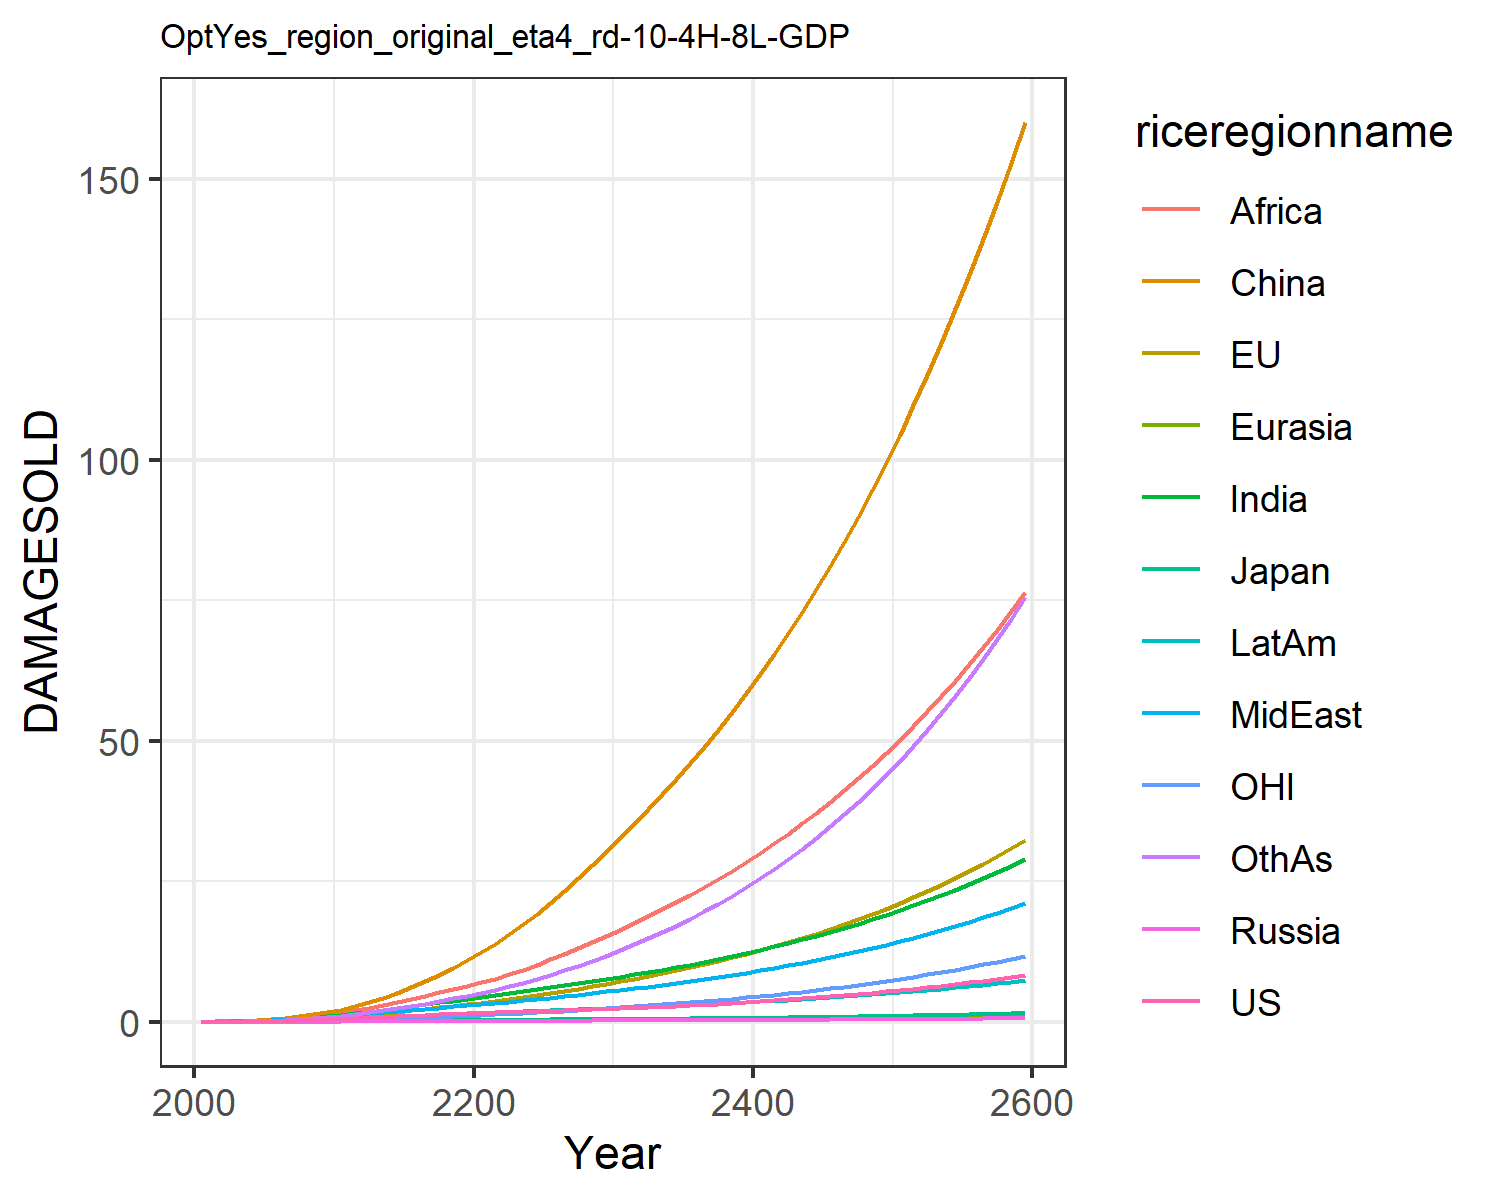

The file beside this chart, header and first rows:
0.012066173923017946, 0.01426768058107755, 0.004307133962781537, 0.001344798405836423, 0.0007250009837806598, 0.00808613291911423, 0.011667501428473642, 0.011791899436235133, 0.005434623520687957, 0.0065198882695046475, 0.004134896752636349, 0.006926659046672796
0.02179, 0.04299, 0.007441, 0.002483, 0.001398, 0.05753, 0.02711, 0.02633, 0.01492, 0.01343, 0.01527, 0.01426
0.03873, 0.07208, 0.0119, 0.004208, 0.002714, 0.1132, 0.05381, 0.0503, 0.03365, 0.02577, 0.02587, 0.03029
0.06383, 0.1154, 0.01777, 0.006768, 0.005021, 0.2033, 0.1023, 0.09095, 0.07469, 0.04677, 0.04181, 0.06203
0.09951, 0.1748, 0.02456, 0.01026, 0.008464, 0.331, 0.1741, 0.1511, 0.1455, 0.07746, 0.06307, 0.1133
0.1456, 0.25, 0.0335, 0.01472, 0.01316, 0.4985, 0.2696, 0.2303, 0.2502, 0.1179, 0.08927, 0.1868
0.202, 0.3405, 0.04461, 0.02009, 0.01924, 0.7146, 0.3906, 0.331, 0.3937, 0.1692, 0.12, 0.2865
0.27, 0.447, 0.05709, 0.02621, 0.02672, 0.984, 0.5426, 0.4585, 0.592, 0.2323, 0.1558, 0.4198
0.3496, 0.5691, 0.07073, 0.03295, 0.0356, 1.309, 0.7276, 0.6163, 0.8583, 0.3074, 0.1969, 0.5921
0.4409, 0.7065, 0.08535, 0.04017, 0.04581, 1.691, 0.947, 0.808, 1.207, 0.3946, 0.2427, 0.8091
0.5421, 0.8703, 0.1029, 0.04911, 0.05817, 2.168, 1.2, 1.013, 1.606, 0.4939, 0.2976, 1.067
0.6461, 1.063, 0.1234, 0.05994, 0.07272, 2.778, 1.48, 1.211, 2.023, 0.6005, 0.3628, 1.358
0.7619, 1.284, 0.1464, 0.07197, 0.08885, 3.47, 1.784, 1.429, 2.477, 0.7176, 0.4379, 1.673
0.876, 1.517, 0.1692, 0.08417, 0.1057, 4.255, 2.103, 1.649, 2.969, 0.8358, 0.5178, 2.022
0.9883, 1.761, 0.1919, 0.09646, 0.123, 5.138, 2.433, 1.87, 3.495, 0.954, 0.6019, 2.401
1.099, 2.017, 0.2142, 0.1087, 0.1407, 6.119, 2.768, 2.09, 4.048, 1.071, 0.6904, 2.807
1.207, 2.283, 0.2361, 0.1208, 0.1583, 7.193, 3.105, 2.308, 4.621, 1.184, 0.7831, 3.237
1.311, 2.557, 0.2573, 0.1326, 0.1754, 8.357, 3.437, 2.521, 5.205, 1.292, 0.8796, 3.685
1.408, 2.838, 0.2772, 0.1436, 0.1917, 9.606, 3.756, 2.726, 5.791, 1.392, 0.9793, 4.144
1.5, 3.125, 0.2958, 0.1538, 0.207, 10.94, 4.059, 2.922, 6.374, 1.483, 1.082, 4.612
1.584, 3.421, 0.3135, 0.1632, 0.2215, 12.37, 4.371, 3.126, 6.992, 1.573, 1.189, 5.118
1.663, 3.729, 0.3304, 0.1717, 0.2357, 13.92, 4.704, 3.346, 7.669, 1.665, 1.3, 5.68
1.74, 4.05, 0.3469, 0.1796, 0.2495, 15.58, 5.044, 3.574, 8.438, 1.755, 1.416, 6.283
1.816, 4.386, 0.3635, 0.1874, 0.263, 17.35, 5.391, 3.809, 9.268, 1.846, 1.538, 6.93
1.895, 4.738, 0.3804, 0.195, 0.2765, 19.22, 5.746, 4.052, 10.15, 1.937, 1.665, 7.621
1.973, 5.107, 0.3972, 0.2025, 0.2897, 21.2, 6.106, 4.301, 11.08, 2.027, 1.799, 8.355
2.052, 5.492, 0.4141, 0.2096, 0.3025, 23.3, 6.469, 4.556, 12.04, 2.116, 1.94, 9.133
2.133, 5.896, 0.4314, 0.2168, 0.3153, 25.5, 6.839, 4.82, 13.06, 2.205, 2.088, 9.96
2.219, 6.322, 0.4494, 0.2242, 0.3283, 27.82, 7.222, 5.094, 14.13, 2.297, 2.243, 10.84
2.31, 6.771, 0.4684, 0.2319, 0.3418, 30.27, 7.619, 5.38, 15.24, 2.393, 2.406, 11.78
2.404, 7.228, 0.4875, 0.2396, 0.3552, 32.76, 8.02, 5.671, 16.39, 2.488, 2.573, 12.76
2.499, 7.686, 0.5064, 0.2472, 0.3685, 35.25, 8.422, 5.963, 17.55, 2.582, 2.741, 13.77
2.599, 8.158, 0.526, 0.2551, 0.3821, 37.81, 8.835, 6.265, 18.74, 2.679, 2.914, 14.82
2.706, 8.648, 0.5466, 0.2635, 0.3962, 40.44, 9.264, 6.578, 19.98, 2.779, 3.093, 15.94
2.818, 9.158, 0.5681, 0.2722, 0.4109, 43.17, 9.711, 6.904, 21.26, 2.885, 3.279, 17.11
2.938, 9.691, 0.5908, 0.2814, 0.4262, 46, 10.18, 7.244, 22.59, 2.995, 3.473, 18.34
3.064, 10.25, 0.6146, 0.291, 0.4421, 48.93, 10.66, 7.597, 23.97, 3.11, 3.676, 19.64
3.197, 10.83, 0.6395, 0.3011, 0.4587, 51.98, 11.16, 7.966, 25.41, 3.23, 3.888, 21.01
3.337, 11.43, 0.6656, 0.3117, 0.4759, 55.15, 11.69, 8.35, 26.91, 3.355, 4.109, 22.45
3.484, 12.06, 0.6929, 0.3227, 0.4937, 58.44, 12.23, 8.749, 28.46, 3.485, 4.339, 23.97
3.639, 12.72, 0.7213, 0.3342, 0.5122, 61.86, 12.8, 9.165, 30.07, 3.621, 4.58, 25.55
3.801, 13.41, 0.751, 0.3461, 0.5314, 65.41, 13.39, 9.597, 31.75, 3.761, 4.831, 27.22
3.971, 14.13, 0.7819, 0.3584, 0.5511, 69.11, 14, 10.05, 33.49, 3.907, 5.093, 28.98
4.149, 14.88, 0.814, 0.3713, 0.5715, 72.94, 14.64, 10.51, 35.3, 4.059, 5.366, 30.81
4.335, 15.66, 0.8474, 0.3845, 0.5926, 76.93, 15.3, 11, 37.19, 4.216, 5.651, 32.74
4.529, 16.47, 0.8822, 0.3983, 0.6143, 81.08, 15.98, 11.51, 39.14, 4.378, 5.948, 34.76
4.732, 17.32, 0.9183, 0.4125, 0.6368, 85.4, 16.7, 12.03, 41.18, 4.547, 6.258, 36.88
4.944, 18.21, 0.9558, 0.4273, 0.6599, 89.88, 17.44, 12.58, 43.29, 4.721, 6.581, 39.1
5.165, 19.13, 0.9947, 0.4425, 0.6838, 94.54, 18.21, 13.14, 45.49, 4.902, 6.919, 41.43
5.396, 20.1, 1.035, 0.4582, 0.7084, 99.4, 19.01, 13.73, 47.78, 5.089, 7.27, 43.87
5.637, 21.1, 1.077, 0.4745, 0.7337, 104.4, 19.84, 14.34, 50.16, 5.282, 7.637, 46.43
5.889, 22.15, 1.121, 0.4913, 0.7599, 109.7, 20.7, 14.98, 52.63, 5.483, 8.02, 49.11
6.151, 23.25, 1.166, 0.5087, 0.7869, 115.2, 21.6, 15.64, 55.21, 5.69, 8.419, 51.91
6.425, 24.39, 1.213, 0.5267, 0.8147, 120.8, 22.53, 16.33, 57.89, 5.905, 8.836, 54.85
6.711, 25.58, 1.262, 0.5452, 0.8434, 126.7, 23.5, 17.05, 60.67, 6.128, 9.27, 57.93
7.009, 26.82, 1.313, 0.5644, 0.8731, 132.9, 24.51, 17.79, 63.58, 6.358, 9.723, 61.15
7.319, 28.11, 1.365, 0.5842, 0.9036, 139.3, 25.56, 18.57, 66.6, 6.597, 10.2, 64.52
7.643, 29.46, 1.42, 0.6047, 0.9352, 145.9, 26.65, 19.37, 69.74, 6.844, 10.69, 68.05
7.982, 30.87, 1.477, 0.6259, 0.9677, 152.9, 27.79, 20.21, 73.01, 7.1, 11.2, 71.75
8.334, 32.34, 1.536, 0.6478, 1.001, 160.1, 28.97, 21.08, 76.42, 7.365, 11.74, 75.62
